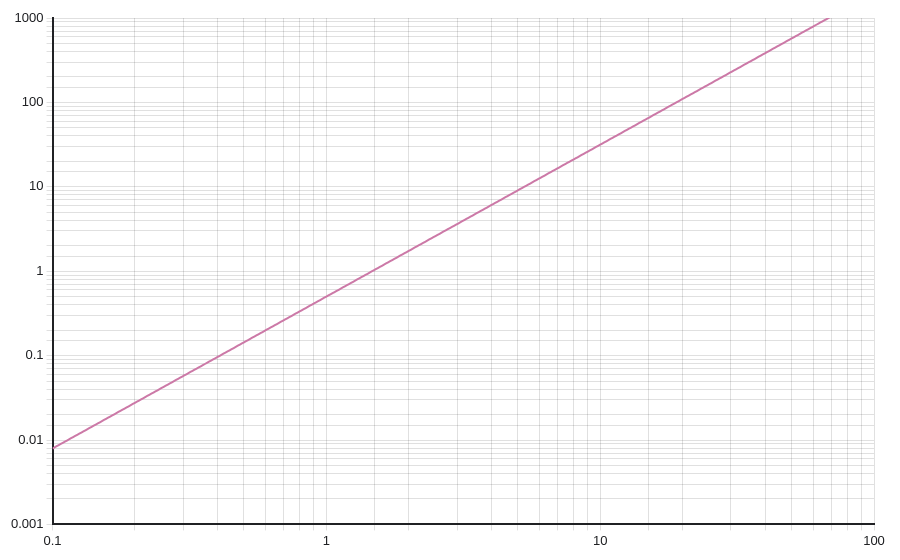

The file beside this chart, header and first rows:
x, power
0.1, 0.007924
0.1017, 0.008175
0.1035, 0.008434
0.1053, 0.008701
0.1072, 0.008976
0.109, 0.009261
0.1109, 0.009554
0.1129, 0.009856
0.1149, 0.01017
0.1169, 0.01049
0.1189, 0.01082
0.121, 0.01116
0.1231, 0.01152
0.1252, 0.01188
0.1274, 0.01226
0.1297, 0.01265
0.1319, 0.01305
0.1342, 0.01346
0.1366, 0.01389
0.1389, 0.01433
0.1414, 0.01478
0.1438, 0.01525
0.1464, 0.01573
0.1489, 0.01623
0.1515, 0.01674
0.1542, 0.01727
0.1569, 0.01782
0.1596, 0.01838
0.1624, 0.01896
0.1652, 0.01956
0.1681, 0.02018
0.171, 0.02082
0.174, 0.02148
0.1771, 0.02216
0.1802, 0.02286
0.1833, 0.02359
0.1865, 0.02433
0.1898, 0.0251
0.1931, 0.0259
0.1964, 0.02672
0.1999, 0.02756
0.2034, 0.02844
0.2069, 0.02934
0.2105, 0.03026
0.2142, 0.03122
0.2179, 0.03221
0.2218, 0.03323
0.2256, 0.03428
0.2296, 0.03537
0.2336, 0.03649
0.2377, 0.03764
0.2418, 0.03883
0.246, 0.04006
0.2503, 0.04133
0.2547, 0.04264
0.2591, 0.04399
0.2637, 0.04538
0.2683, 0.04682
0.273, 0.0483
0.2777, 0.04983
... 340 more rows
